Run: headless pygame with SDL's dummy video driver; simulated clock (each Clock.tick advances the game by its frame time, no real sleeping); random seed 0; keys injected as events and as key.get_pressed() state; no mouse input.
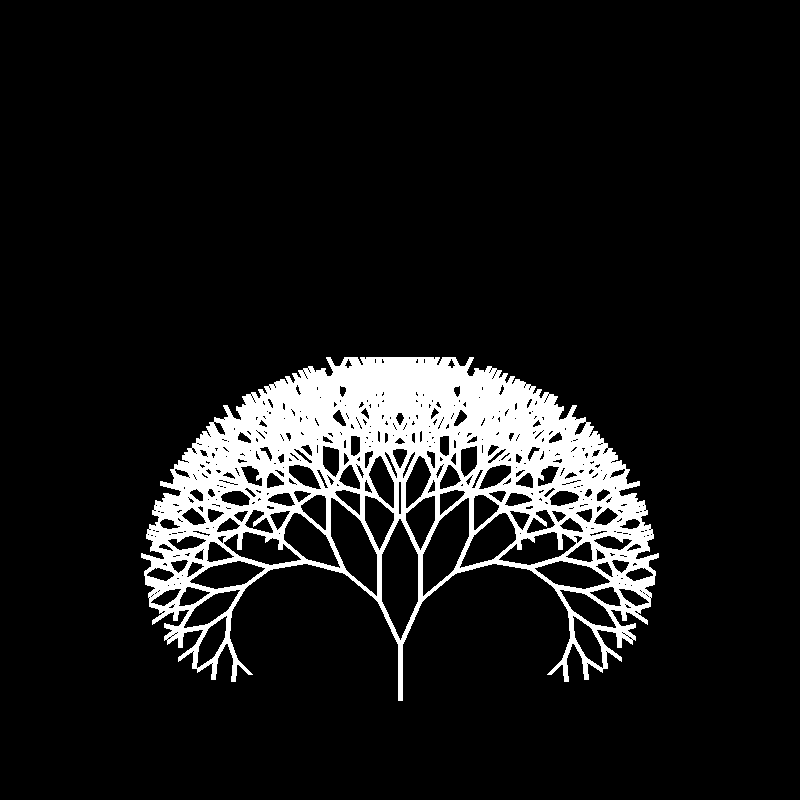
Frame 1 of 4 · flips 1–60 · no input
Frame 2 of 4 · flips 61–180 · tapped SPACE, RETURN · held RIGHT (→), D · screen unchanged from frame 1, image omitted
Frame 3 of 4 · flips 181–300 · held DOWN (↓), S · screen unchanged from frame 2, image omitted
Frame 4 of 4 · flips 301–420 · held LEFT (←), A, UP (↑), W · screen unchanged from frame 3, image omitted

The pygame program that drew these frames:

import pygame
import math

pygame.init()

ScreenX, ScreenY = 800, 800
Clock = pygame.time.Clock()
Screen = pygame.display.set_mode((ScreenX, ScreenY))
Name = "Fractal Tree"
Running = True

pygame.display.set_caption(Name)

# Settings 

BackgroundColour = (0, 0, 0)
BranchColour = (255, 255, 255)
BranchSize = 5
Start = (400, 700)
Start_Length = 55
Stop = 10

Fps = 60
Angle = 25
Multi = 0.9 # Faster The Branches Get Smaller, From 0, 1

# Main

Branches = []

def GenerateBranches(Branches : list, Stop : int):

    def CalculatePoint(Position, Radius, Angle):
        
        x = Position[0] + Radius * math.cos(math.radians(Angle))
        y = Position[1] + Radius * math.sin(math.radians(Angle))
        
        return (x, y)
    
    def Branch(Branch_Position, Branch_Length, Branch_Angle, Depth):

        if Depth >= Stop:
            return

        EndPosition = CalculatePoint(Branch_Position, Branch_Length, Branch_Angle)
        Branches.append({
            
            "StartPosition" : Branch_Position,
            "EndPosition" : EndPosition,
            
        })
        
        Branch(EndPosition, Branch_Length * Multi, Branch_Angle + Angle, Depth + 1)
        Branch(EndPosition, Branch_Length * Multi, Branch_Angle - Angle, Depth + 1)

    Branch(Start, Start_Length, -90, 0)

GenerateBranches(Branches, Stop)

while Running:

    # Control

    for Event in pygame.event.get():
        if Event.type == pygame.QUIT:
            Running = False

    Keys = pygame.key.get_pressed()

    # Render

    Screen.fill(BackgroundColour)

    for Branch in Branches:
        
        pygame.draw.line(Screen, BranchColour, Branch["StartPosition"], Branch["EndPosition"], BranchSize)

    pygame.display.flip()
    Clock.tick(Fps)

pygame.quit()
